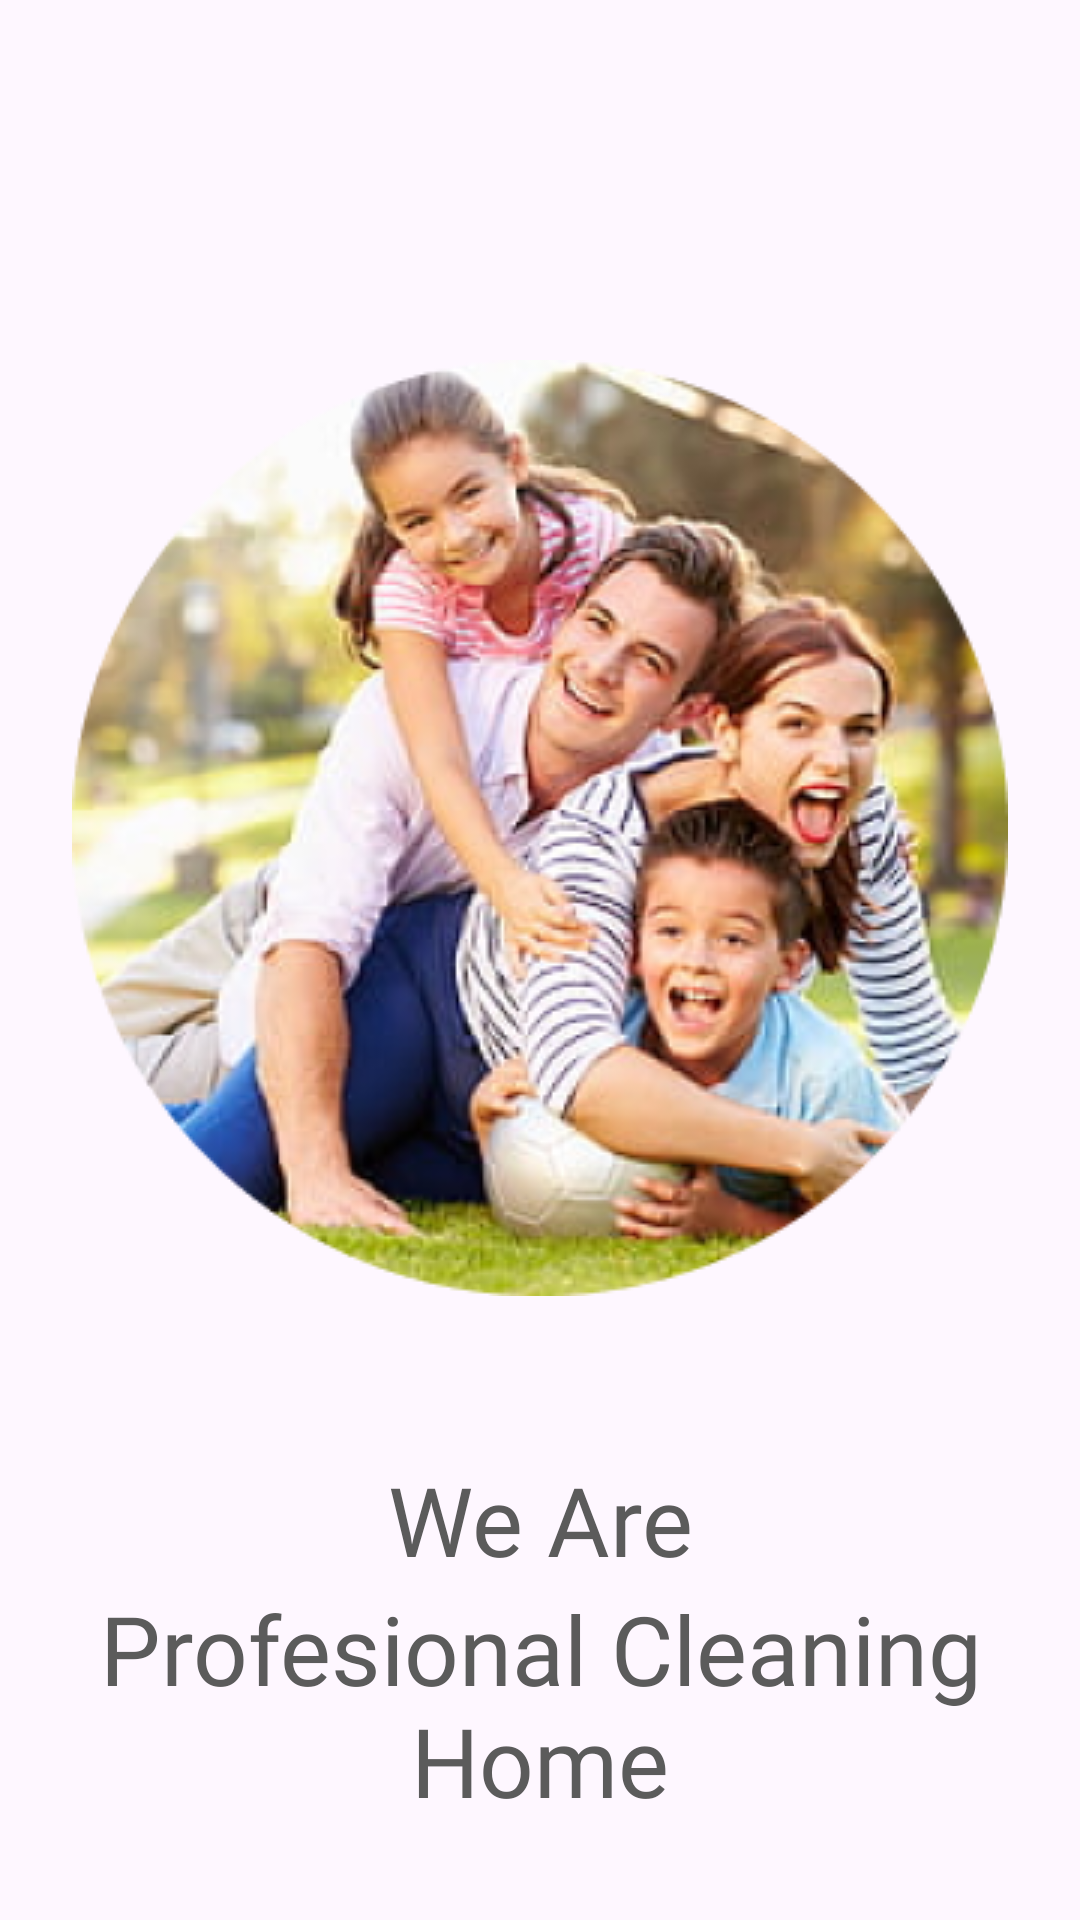

Layout XML and referenced resources for this Android screen:
<!-- AndroidManifest.xml: application theme Theme.Clean_Home -->
<!-- res/layout/intro_layout.xml -->
<?xml version="1.0" encoding="utf-8"?>
<LinearLayout xmlns:android="http://schemas.android.com/apk/res/android"
    xmlns:app="http://schemas.android.com/apk/res-auto"
    android:layout_width="match_parent"
    android:layout_height="match_parent"
    android:orientation="vertical"
    android:textAlignment="textStart">

    <ImageView
        android:id="@+id/intro_imageview"
        android:layout_width="match_parent"
        android:layout_height="wrap_content"
        android:layout_marginTop="120dp"
        app:srcCompat="@drawable/intersect" />

    <TextView
        android:id="@+id/intro_textView1"
        style="@style/intro_textView"
        android:layout_width="match_parent"
        android:layout_height="wrap_content"
        android:layout_marginTop="53dp"
        android:text="@string/we_are" />

    <TextView
        android:id="@+id/intro_textView2"
        style="@style/intro_textView"
        android:layout_width="match_parent"
        android:layout_height="wrap_content"
        android:fontFamily="@font/roboto_condensed_regular"
        android:text="@string/profesional" />

    <androidx.appcompat.widget.AppCompatButton
        android:id="@+id/intro_button"
        android:layout_width="180dp"
        android:layout_height="55dp"
        android:layout_gravity="end"
        android:layout_marginTop="100dp"
        android:layout_marginEnd="32dp"
        android:background="@drawable/button_selector"
        android:elevation="8dp"
        android:drawableEnd="@drawable/right_arrow"
        android:fontFamily="@font/roboto_light"
        android:paddingStart="25dp"
        android:paddingEnd="8dp"
        android:text="@string/lewati"
        android:textColor="@color/grey"
        android:textSize="30sp"
        android:textAllCaps="false"/>
</LinearLayout>
<!-- resources referenced by this layout -->
<resources>
  <color name="grey">#8B8B8B</color>
  <!-- drawable button_selector (drawable) -->
  <layer-list xmlns:android="http://schemas.android.com/apk/res/android">
      
      <item>
          <shape android:shape="rectangle">
              <solid android:color="#33000000" />
              <corners android:radius="6dp" />
          </shape>
      </item>
      
      <item android:bottom="4dp">
          <shape android:shape="rectangle">
              <solid android:color="@color/white" />
              <corners android:radius="6dp" />
          </shape>
      </item>
  </layer-list>
  <!-- drawable intersect: png bitmap (drawable, 177944 bytes) -->
  <!-- drawable right_arrow: png bitmap (drawable, 287 bytes) -->
  <string name="lewati">Lewati</string>
  
      //login form
  <string name="profesional">Profesional Cleaning Home</string>
  <string name="we_are">We Are</string>
  <style name="intro_textView" parent="TextAppearance.AppCompat">
          <item name="android:textColor">#5B5B5B</item>
          <item name="android:fontFamily">@font/roboto_condensed_regular</item>
          <item name="android:textSize">32sp</item>
          <item name="android:textAlignment">center</item>
      </style>
  <style name="Theme.Clean_Home" parent="Base.Theme.Clean_Home" />
  <color name="white">#FFFFFFFF</color>
  <style name="Base.Theme.Clean_Home" parent="Theme.Material3.DayNight.NoActionBar">
          
          
          <item name="colorPrimary">@color/blue</item>
          <item name="colorPrimaryVariant">@color/blue</item>
      </style>
  <color name="blue">#0071A8</color>
</resources>
